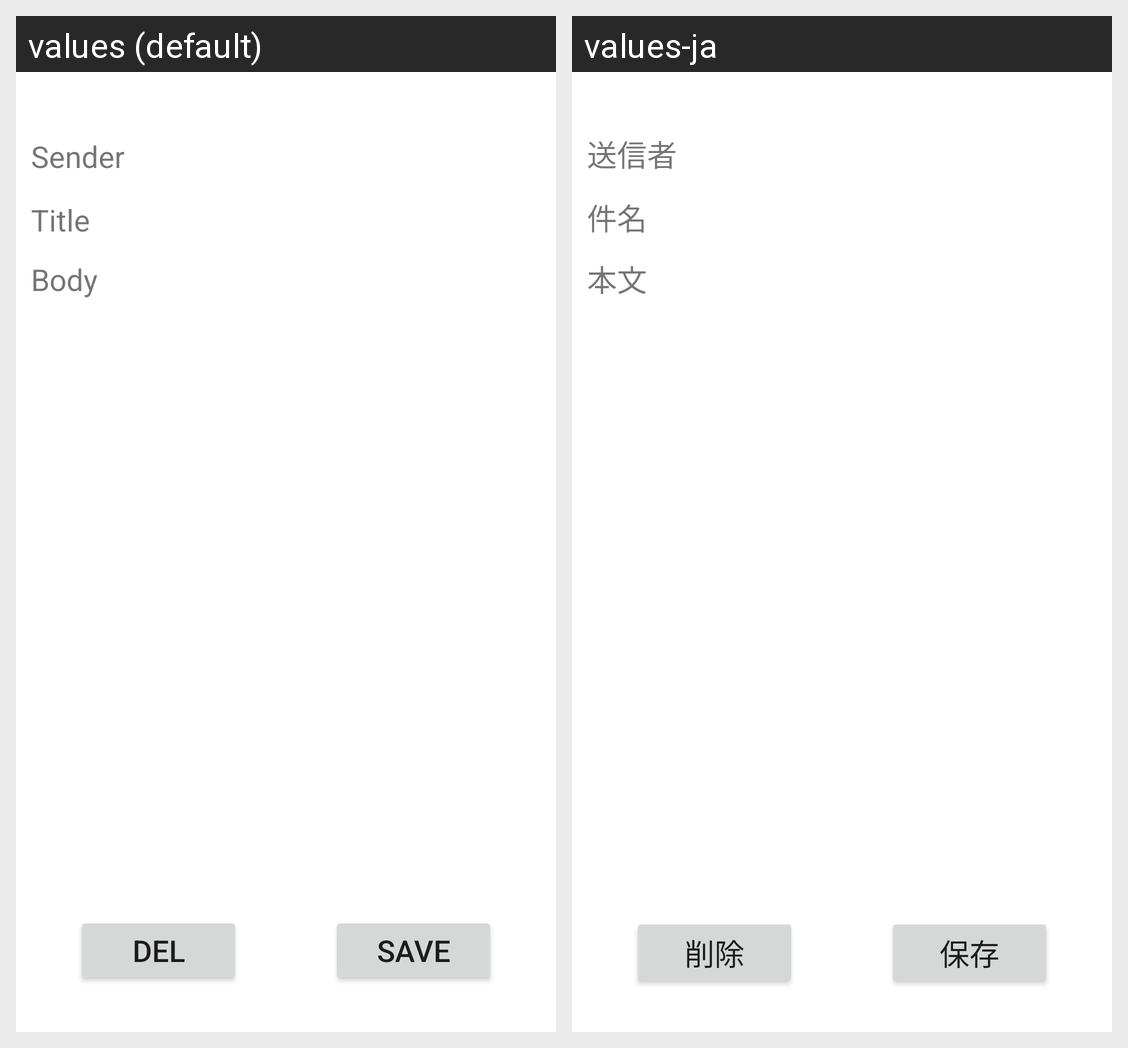

Translations of the strings shown on this Android screen, per locale in the grid:
Android screen res/layout/fragment_msg_in_box_sub.xml rendered under 2 locales, left to right: values (default), values-ja. Device: Nexus 5 (rendered at 1080×1920; each locale shown at half size, 540×960, under a caption strip naming it); theme Theme.MessageBox.
Strings drawn on this screen, with the default value and each locale's value (text and hints the layout hard-codes, and strings that could not be matched under every locale, appear in the picture but are not listed):

inbox_sub_sender
  values: Sender
  values-ja: 送信者

inbox_sub_title
  values: Title
  values-ja: 件名

inbox_sub_content
  values: Body
  values-ja: 本文

inbox_sub_delete
  values: Del
  values-ja: 削除

inbox_sub_save
  values: Save
  values-ja: 保存
